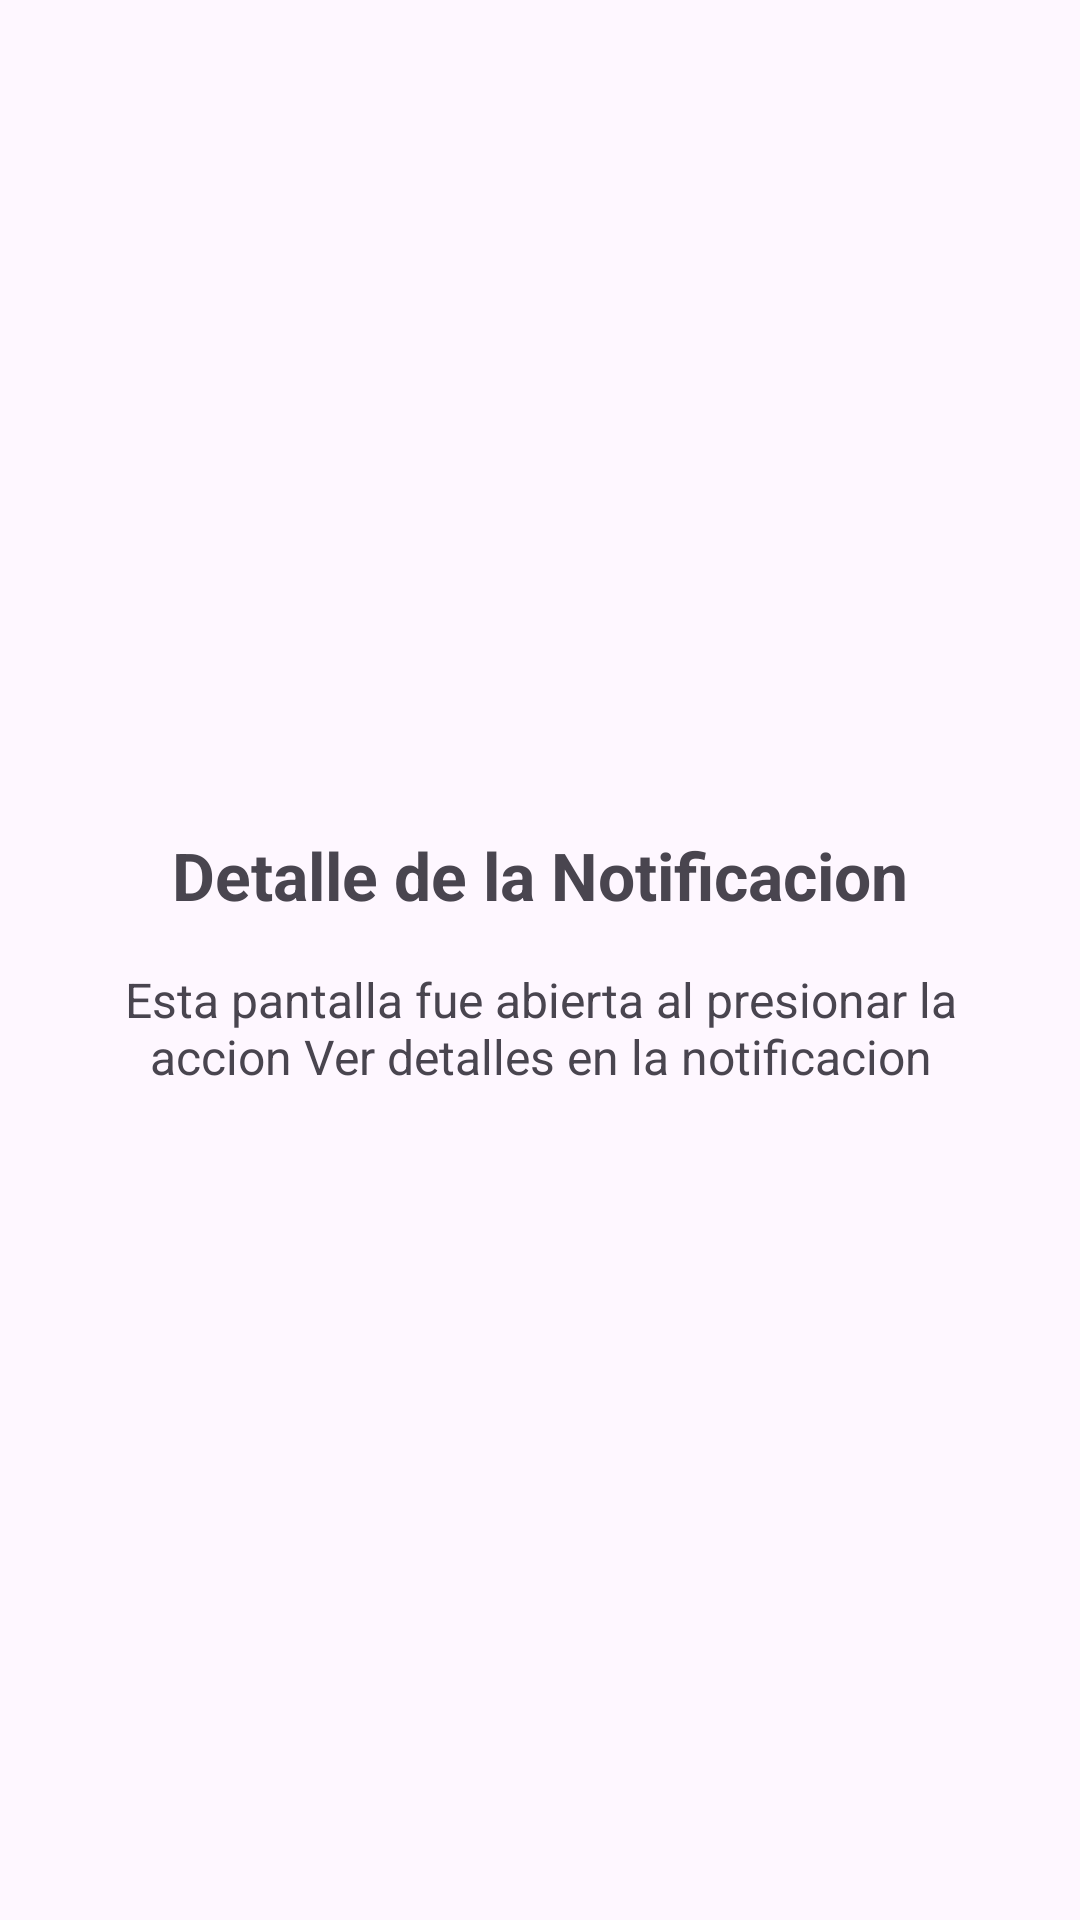

This screen was rendered from an Android layout file. Write that file and the resources it references.
<!-- AndroidManifest.xml: application theme Theme.AndroidServiciosYNotificaciones -->
<!-- res/layout/activity_detalle.xml -->
<?xml version="1.0" encoding="utf-8"?>
<LinearLayout xmlns:android="http://schemas.android.com/apk/res/android"
    android:layout_width="match_parent"
    android:layout_height="match_parent"
    android:orientation="vertical"
    android:padding="24dp"
    android:gravity="center">

    <TextView
        android:layout_width="wrap_content"
        android:layout_height="wrap_content"
        android:text="Detalle de la Notificacion"
        android:textSize="22sp"
        android:textStyle="bold"
        android:layout_marginBottom="16dp" />

    <TextView
        android:layout_width="wrap_content"
        android:layout_height="wrap_content"
        android:text="Esta pantalla fue abierta al presionar la accion Ver detalles en la notificacion"
        android:textSize="16sp"
        android:gravity="center" />

</LinearLayout>
<!-- resources referenced by this layout -->
<resources>
  <style name="Theme.AndroidServiciosYNotificaciones" parent="Base.Theme.AndroidServiciosYNotificaciones" />
  <style name="Base.Theme.AndroidServiciosYNotificaciones" parent="Theme.Material3.DayNight.NoActionBar">
          
          
      </style>
</resources>
